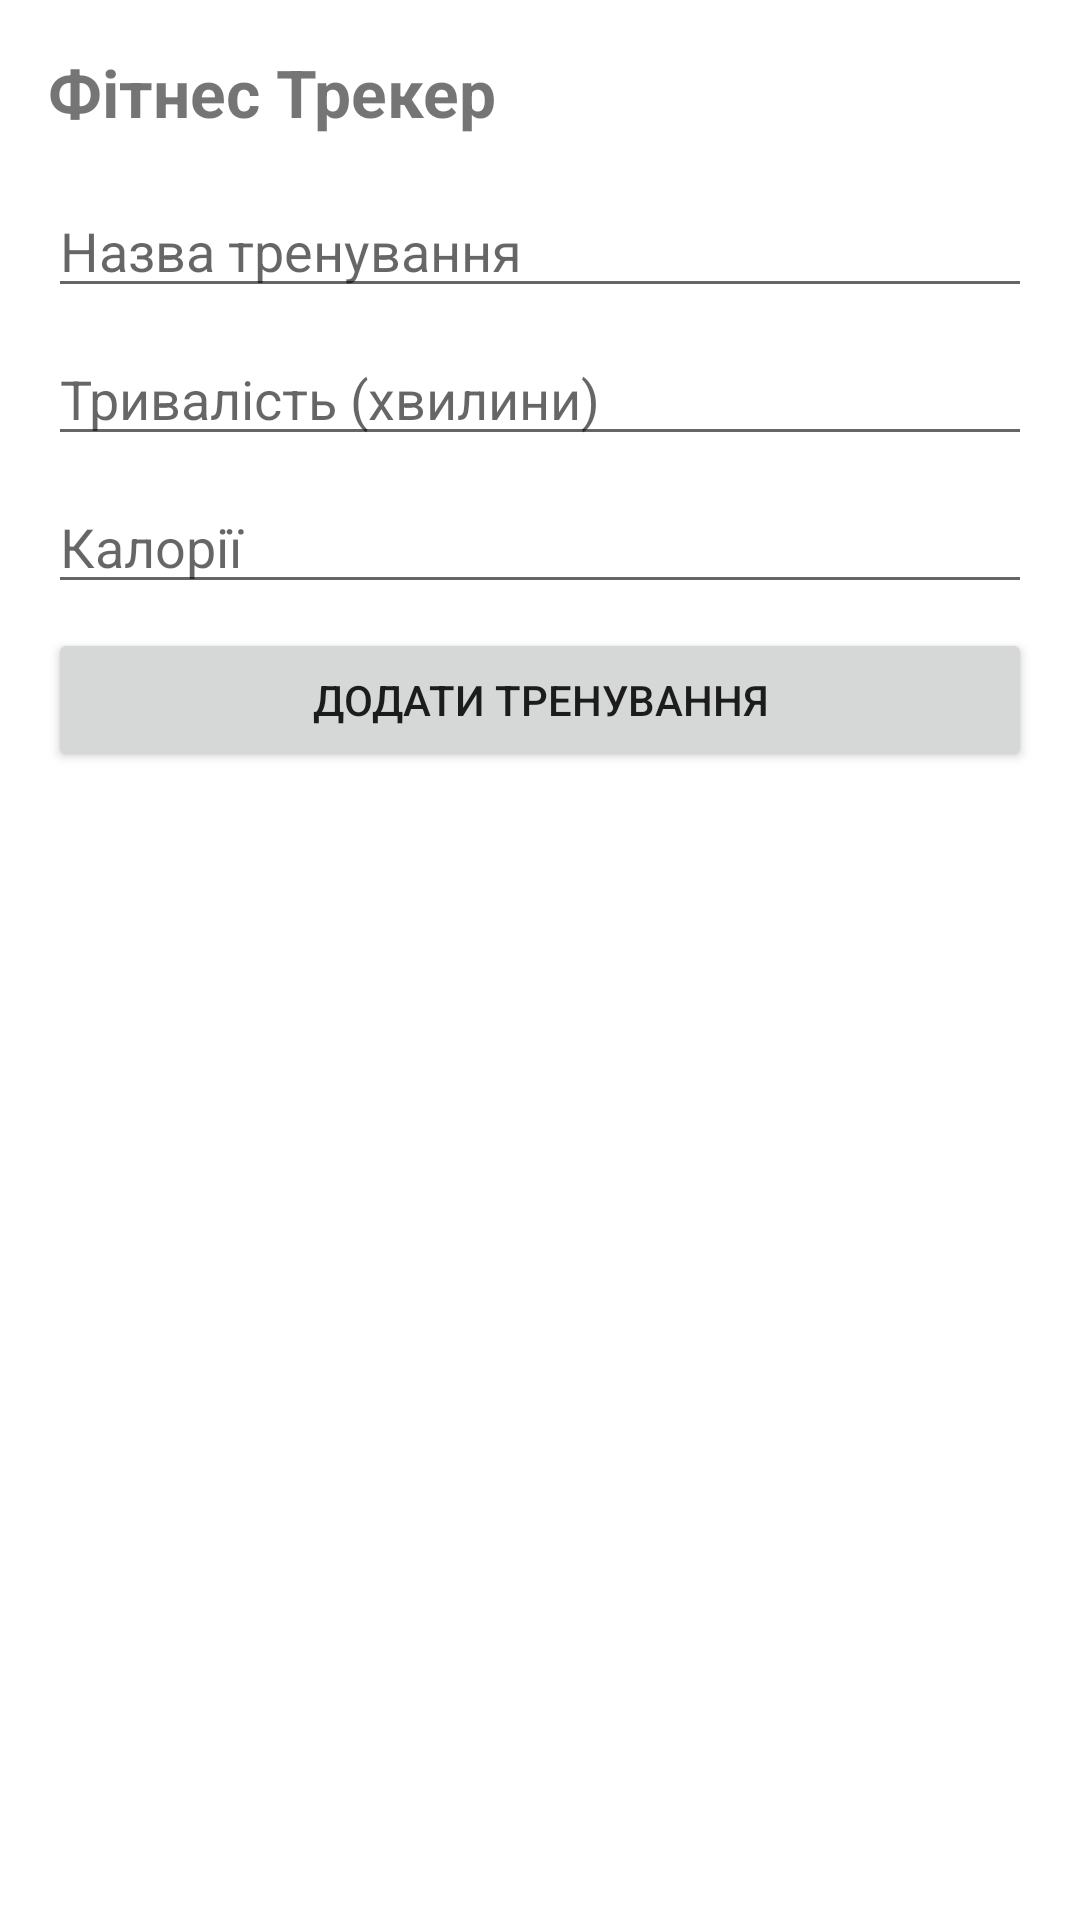

Layout XML and referenced resources for this Android screen:
<!-- AndroidManifest.xml: application theme Theme.PZ3 -->
<!-- res/layout/activity_level4.xml -->
<?xml version="1.0" encoding="utf-8"?>
<LinearLayout xmlns:android="http://schemas.android.com/apk/res/android"
    android:layout_width="match_parent"
    android:layout_height="match_parent"
    android:orientation="vertical"
    android:padding="16dp">

    <TextView
        android:layout_width="wrap_content"
        android:layout_height="wrap_content"
        android:layout_marginBottom="16dp"
        android:text="Фітнес Трекер"
        android:textSize="22sp"
        android:textStyle="bold" />

    <EditText
        android:id="@+id/etWorkoutName"
        android:layout_width="match_parent"
        android:layout_height="wrap_content"
        android:layout_marginBottom="8dp"
        android:hint="Назва тренування" />

    <EditText
        android:id="@+id/etDuration"
        android:layout_width="match_parent"
        android:layout_height="wrap_content"
        android:layout_marginBottom="8dp"
        android:hint="Тривалість (хвилини)"
        android:inputType="number" />

    <EditText
        android:id="@+id/etCalories"
        android:layout_width="match_parent"
        android:layout_height="wrap_content"
        android:layout_marginBottom="8dp"
        android:hint="Калорії"
        android:inputType="number" />

    <Button
        android:id="@+id/btnAddWorkout"
        android:layout_width="match_parent"
        android:layout_height="wrap_content"
        android:layout_marginBottom="12dp"
        android:text="Додати тренування" />

    <TextView
        android:id="@+id/tvStats"
        android:layout_width="wrap_content"
        android:layout_height="wrap_content"
        android:layout_marginBottom="12dp"
        android:textSize="14sp" />

    <androidx.recyclerview.widget.RecyclerView
        android:id="@+id/rvWorkouts"
        android:layout_width="match_parent"
        android:layout_height="0dp"
        android:layout_weight="1" />

</LinearLayout>
<!-- resources referenced by this layout -->
<resources>
  <style name="Theme.PZ3" parent="Theme.MaterialComponents.DayNight.DarkActionBar" />
</resources>
